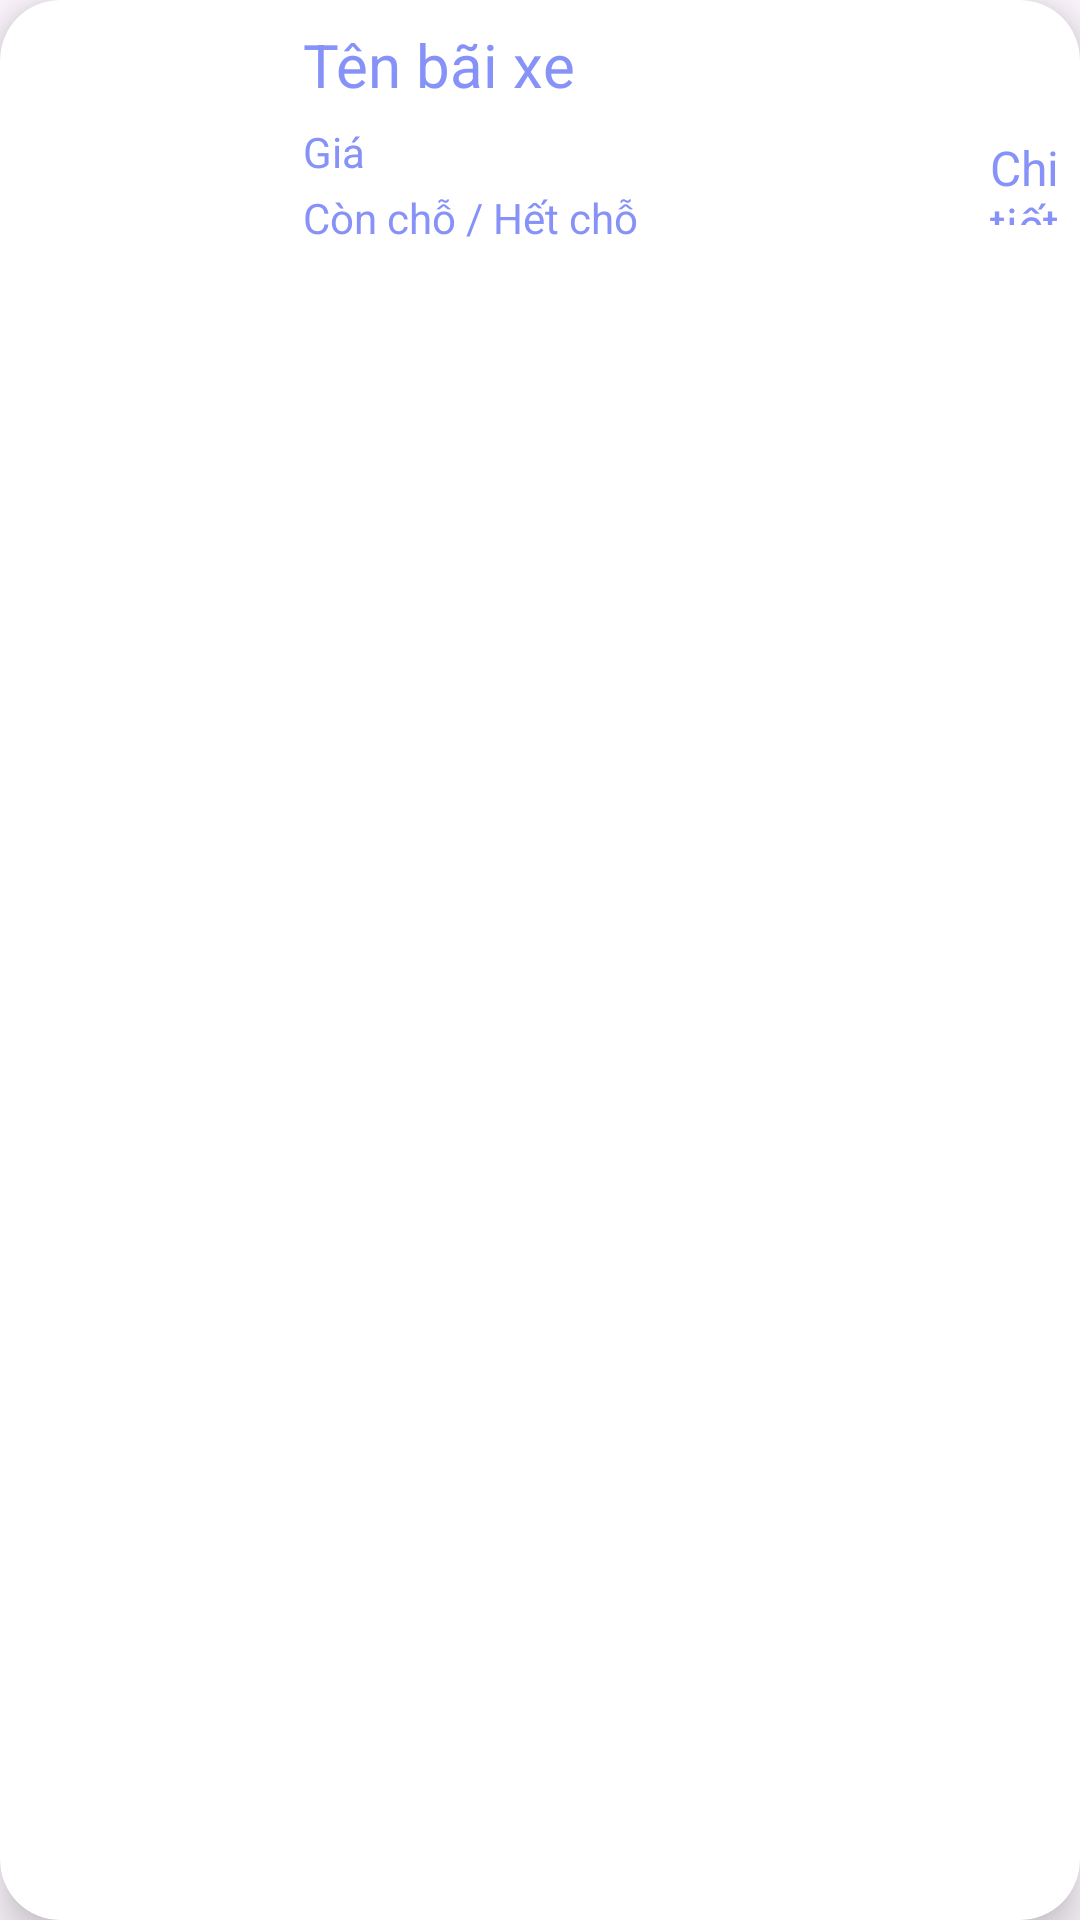

Android layout source for this screen:
<!-- AndroidManifest.xml: application theme Theme.DOAN -->
<!-- res/layout/baixe_item.xml -->
<?xml version="1.0" encoding="utf-8"?>
<androidx.cardview.widget.CardView xmlns:android="http://schemas.android.com/apk/res/android"
    android:layout_width="match_parent"
    android:layout_height="wrap_content"
    xmlns:app="http://schemas.android.com/apk/res-auto"
    android:id="@+id/recBaiXe"
    android:layout_marginStart="12dp"
    android:layout_marginEnd="12dp"
    android:layout_marginHorizontal="10dp"
    android:layout_marginVertical="10dp"
    app:cardCornerRadius="20dp"
    app:cardElevation="8dp">

    <RelativeLayout
        android:layout_width="match_parent"
        android:layout_height="match_parent">

        <com.google.android.material.imageview.ShapeableImageView
            android:id="@+id/recImage"
            android:layout_width="70dp"
            android:layout_height="73dp"
            android:layout_marginStart="10dp"
            android:layout_marginTop="10dp"
            android:layout_marginBottom="10dp"
            android:scaleType="centerCrop"
            android:src="@drawable/uploadimg"
            app:shapeAppearanceOverlay="@style/roundedImageViewRounded" />

        <TextView
            android:id="@+id/recTenBai"
            android:layout_width="217dp"
            android:layout_height="wrap_content"
            android:layout_alignParentTop="true"
            android:layout_marginStart="21dp"
            android:layout_marginTop="8dp"
            android:layout_toEndOf="@id/recImage"
            android:text="Tên bãi xe"
            android:textColor="@color/lavender"
            android:textSize="20sp" />

        <TextView
            android:id="@+id/recChiTiet"
            android:layout_width="80dp"
            android:layout_height="30dp"
            android:layout_alignParentTop="true"
            android:layout_marginStart="5dp"
            android:layout_marginTop="45dp"
            android:layout_toEndOf="@id/recTenBai"
            android:text="Chi tiết"
            android:textAlignment="center"
            android:textColor="@color/lavender"
            android:textSize="16sp" />

        <TextView
            android:id="@+id/recGia"
            android:layout_width="140dp"
            android:layout_height="wrap_content"
            android:layout_below="@id/recTenBai"
            android:layout_marginStart="21dp"
            android:layout_marginTop="6dp"
            android:layout_marginBottom="12dp"
            android:layout_toEndOf="@id/recImage"
            android:maxLines="1"
            android:text="Giá"
            android:textColor="@color/lavender"
            android:textSize="14sp" />

        <TextView
            android:id="@+id/recTrangThai"
            android:layout_width="140dp"
            android:layout_height="wrap_content"
            android:layout_below="@id/recTenBai"
            android:layout_marginStart="21dp"
            android:layout_marginTop="28dp"
            android:layout_marginBottom="12dp"
            android:layout_toEndOf="@id/recImage"
            android:maxLines="1"
            android:text="Còn chỗ / Hết chỗ"
            android:textColor="@color/lavender"
            android:textSize="14sp" />

    </RelativeLayout>

</androidx.cardview.widget.CardView>
<!-- resources referenced by this layout -->
<resources>
  <color name="lavender">#8692f7</color>
  <style name="roundedImageViewRounded">
          <item name="cornerFamily">rounded</item>
          <item name="cornerSize">50%</item>
      </style>
  <style name="Theme.DOAN" parent="Base.Theme.DOAN" />
  <style name="Base.Theme.DOAN" parent="Theme.Material3.DayNight.NoActionBar">
          
          
      </style>
</resources>
